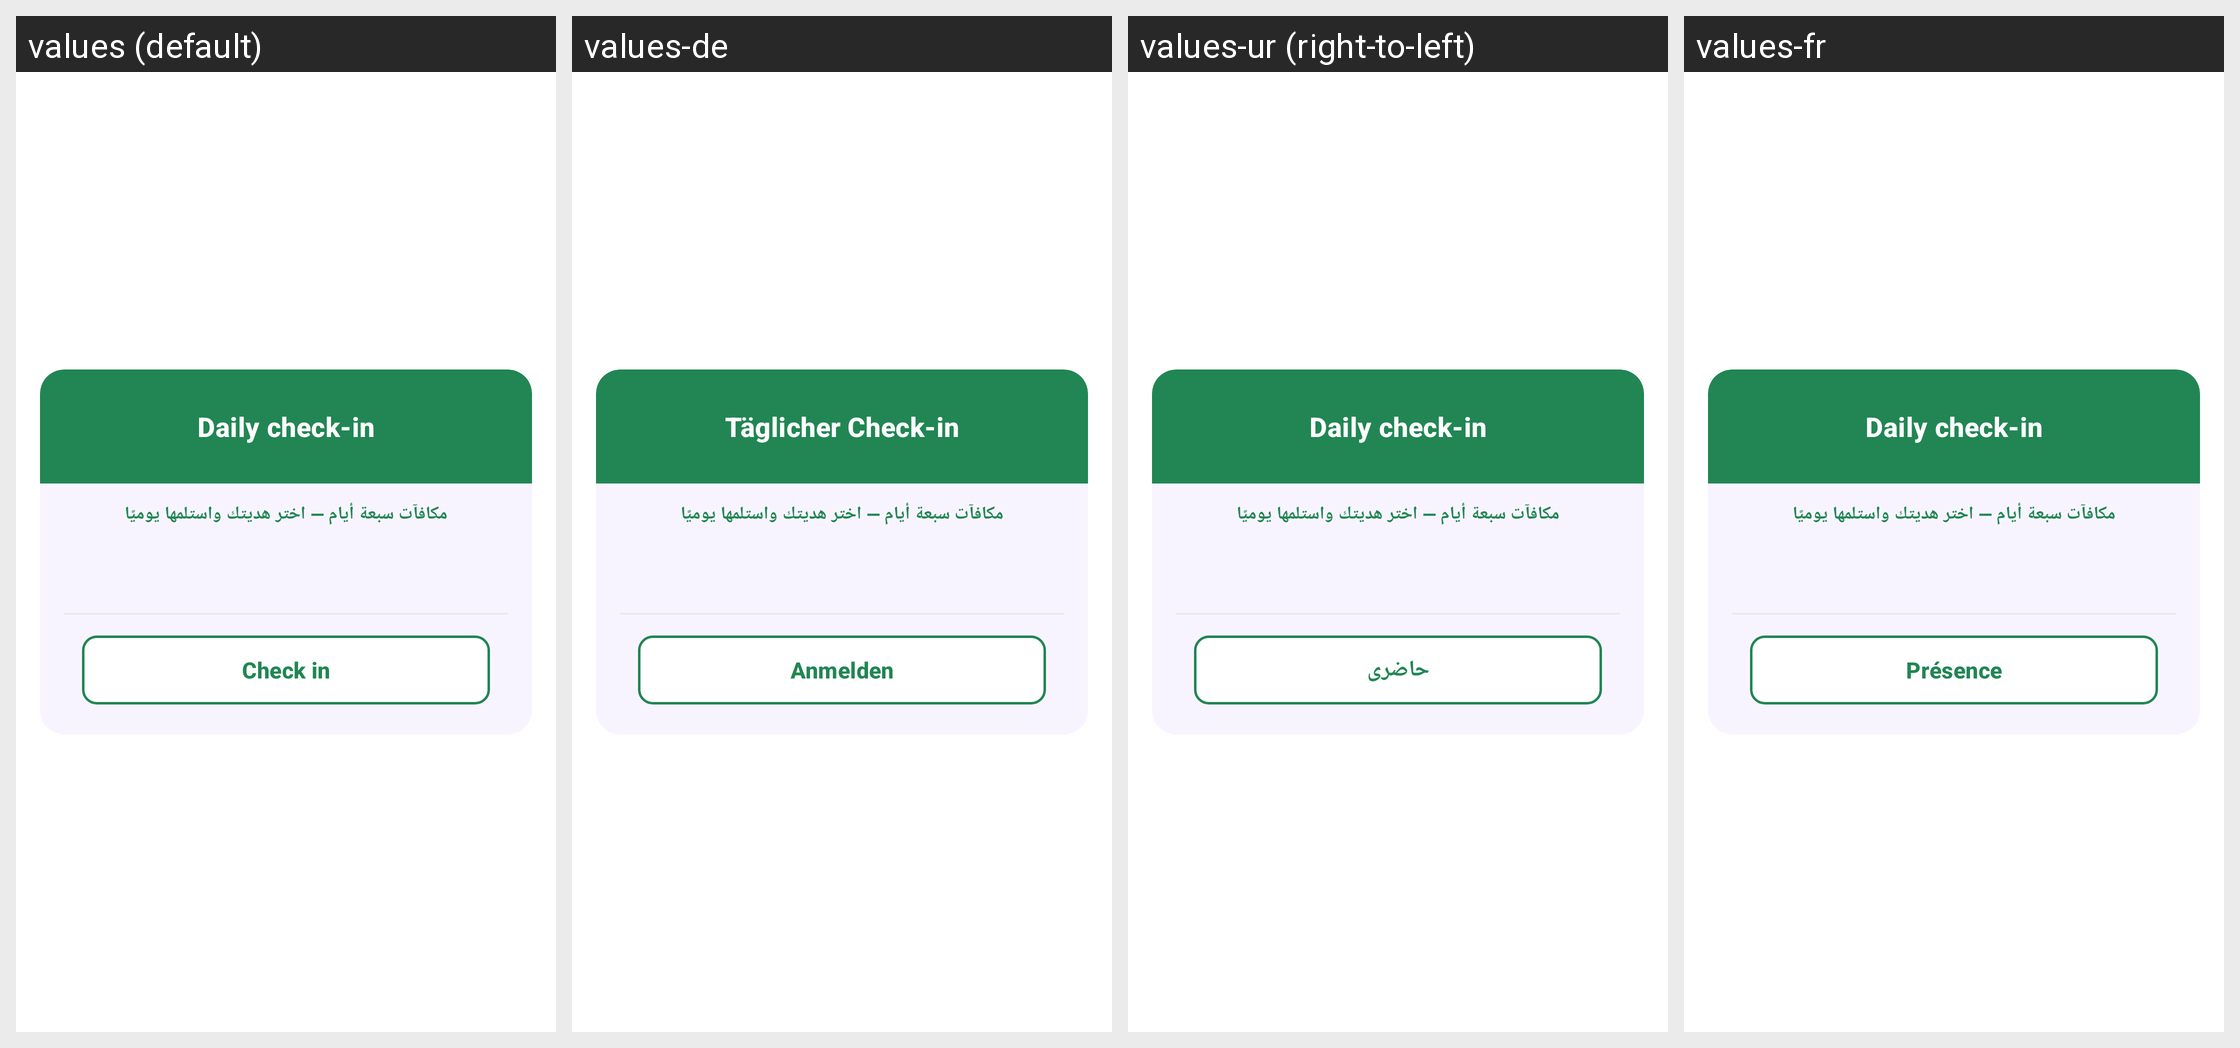

For this localized Android screen grid, give each drawn string resource with its value in every locale shown.
Android screen res/layout/dialog_sign_in.xml rendered under 4 locales, left to right: values (default), values-de, values-ur (right-to-left), values-fr. Device: Nexus 5 (rendered at 1080×1920; each locale shown at half size, 540×960, under a caption strip naming it); theme Theme.AuraLive.
Other locales in the repository, not shown: values-ar, values-es, values-hi, values-in, values-pt-rBR, values-ru, values-tr, values-zh-rCN.
Strings drawn on this screen, with the default value and each locale's value (text and hints the layout hard-codes, and strings that could not be matched under every locale, appear in the picture but are not listed):

check_in_title
  values: Daily check-in
  values-de: Täglicher Check-in
  values-ur: Daily check-in
  values-fr: Daily check-in

check_in_action
  values: Check in
  values-de: Anmelden
  values-ur: حاضری
  values-fr: Présence
